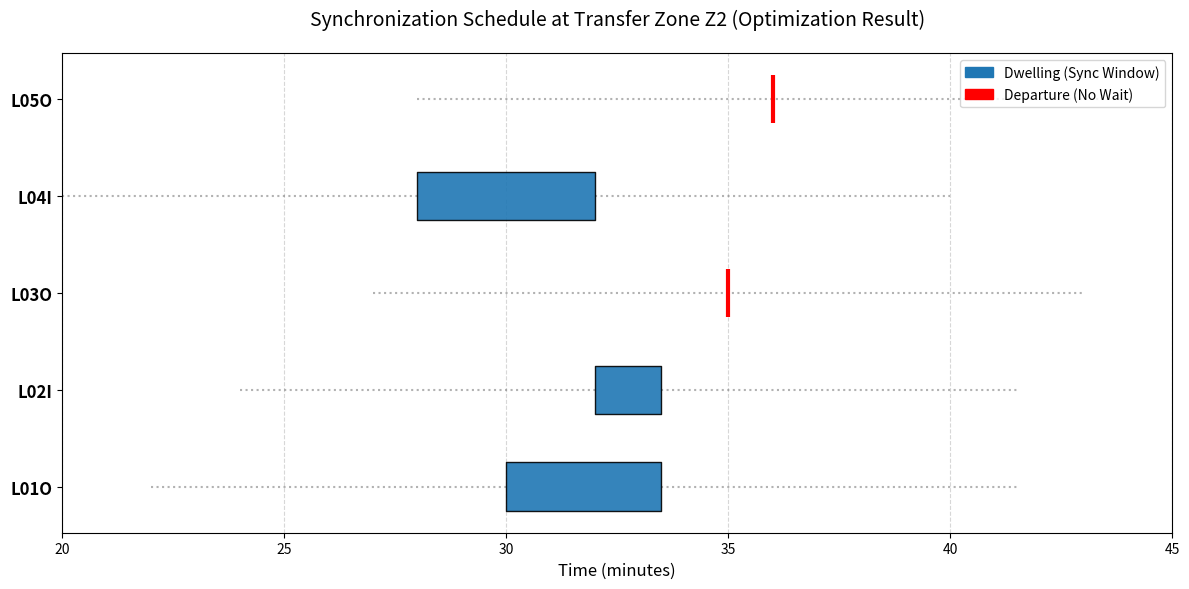

Write Python code to recreate this figure.
import matplotlib.pyplot as plt
import pandas as pd
import matplotlib.patches as mpatches
import numpy as np

def plot_simulated_gantt():
    # ==========================================
    # 1. 捏造一套“完美”的数据 (模拟 Z2 换乘区的情况)
    # ==========================================
    # 逻辑：L01 和 L02 发生同步（互相等待），L03 路过，L05 稍晚到达
    data = [
        # 线路   到达时间(分)  驻留时长(分)   备注
        ("L01O",  30.0,       3.5),       # 停下来等 L02
        ("L02I",  32.0,       1.5),       # 赶到了，稍微停一下同步
        ("L03O",  35.0,       0.0),       # 直行，不停
        ("L04I",  28.0,       4.0),       # 早到了，多停一会
        ("L05O",  36.0,       0.0),       # 直行
    ]
    
    # 转换为 DataFrame
    df = pd.DataFrame(data, columns=["line_id", "arrival_time", "dwell_time"])
    
    # ==========================================
    # 2. 开始绘图 (完全复刻论文风格)
    # ==========================================
    fig, ax = plt.subplots(figsize=(12, 6))
    
    # 颜色设置
    dwell_color = '#1f77b4'  # 经典的科研蓝
    lines = df['line_id'].tolist()
    
    # Y轴位置映射
    y_pos = range(len(lines))
    bar_height = 0.5
    
    for i, row in df.iterrows():
        line = row['line_id']
        start = row['arrival_time']
        duration = row['dwell_time']
        
        # A. 绘制“驻留”矩形条
        if duration > 0:
            # 画蓝色实心条
            ax.broken_barh([(start, duration)], (i - bar_height/2, bar_height),
                           facecolors=dwell_color, edgecolors='black', alpha=0.9, zorder=10)
            # 标上时间数字
            ax.text(start + duration/2, i, f"{duration}m", 
                    ha='center', va='center', color='white', fontsize=9, fontweight='bold')
            
            # 画前后的虚线（示意轨迹）
            ax.plot([start-8, start], [i, i], color='gray', linestyle=':', alpha=0.6)
            ax.plot([start+duration, start+duration+8], [i, i], color='gray', linestyle=':', alpha=0.6)
            
        else:
            # B. 如果不停留，画红色竖线
            ax.vlines(start, i - bar_height/2, i + bar_height/2, colors='red', linewidth=3, zorder=10)
            # 画穿过的虚线
            ax.plot([start-8, start+8], [i, i], color='gray', linestyle=':', alpha=0.6)

    # ==========================================
    # 3. 美化图表
    # ==========================================
    ax.set_yticks(y_pos)
    ax.set_yticklabels(lines, fontsize=12, fontweight='bold')
    
    ax.set_xlabel("Time (minutes)", fontsize=12)
    ax.set_title("Synchronization Schedule at Transfer Zone Z2 (Optimization Result)", fontsize=14, pad=20)
    
    # 设置X轴范围，让图看起来居中
    ax.set_xlim(20, 45)
    
    # 加网格
    ax.grid(True, axis='x', linestyle='--', alpha=0.5)
    ax.set_axisbelow(True)
    
    # 加图例
    dwell_patch = mpatches.Patch(color=dwell_color, label='Dwelling (Sync Window)')
    pass_patch = mpatches.Patch(color='red', label='Departure (No Wait)')
    plt.legend(handles=[dwell_patch, pass_patch], loc='upper right')

    plt.tight_layout()
    
    # 保存图片
    output_file = "final_figure_4_simulation.png"
    plt.savefig(output_file, dpi=300)
    print(f"✅ 成功生成图表: {output_file}")
    plt.show()

if __name__ == "__main__":
    plot_simulated_gantt()